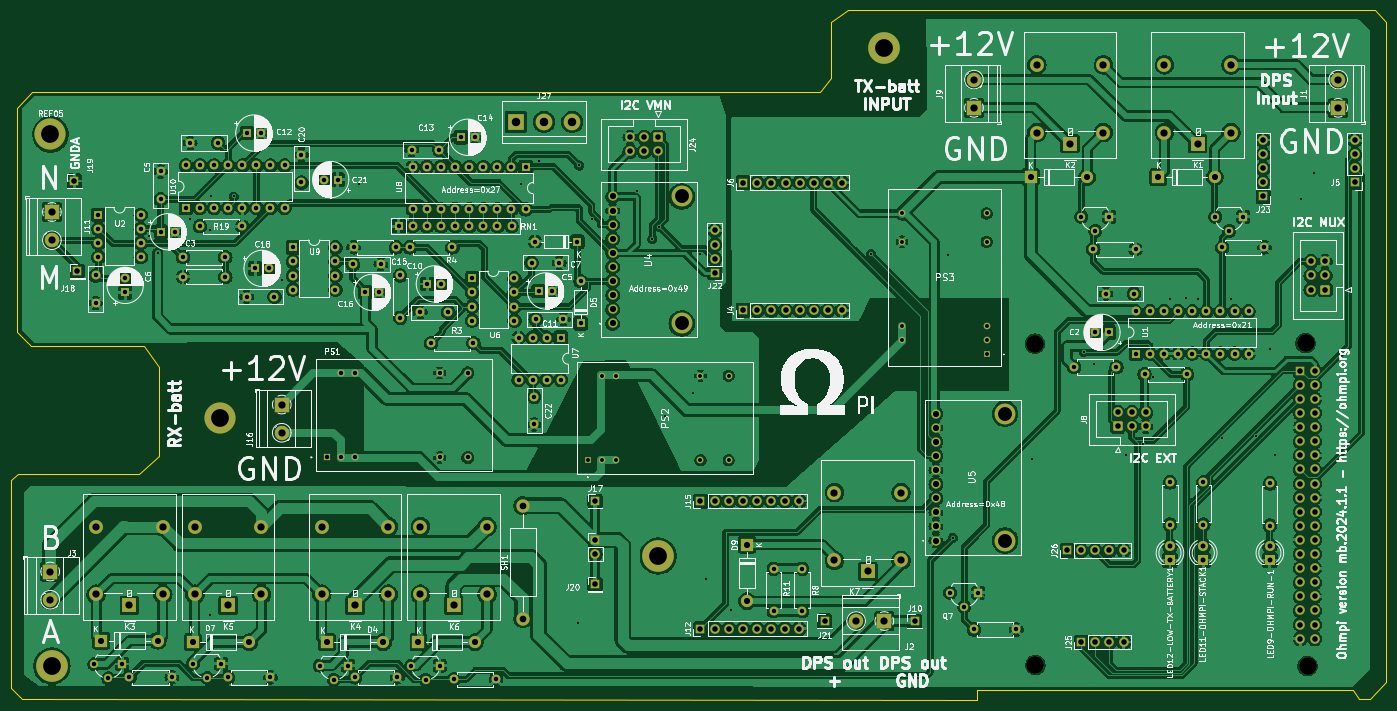
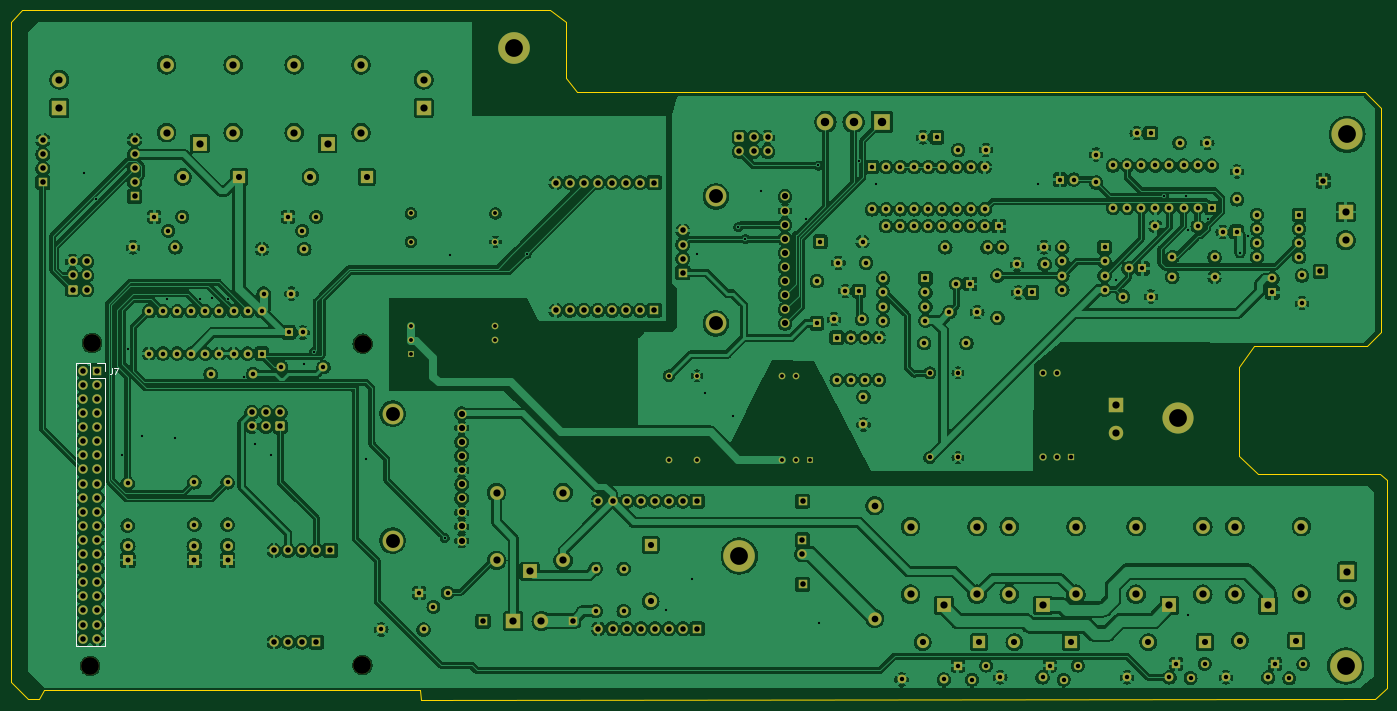
Circuit board: 11 layer files. Board 247.8 x 124.2 mm.
- bottom_copper: mb.2024.1.0-B_Cu.gbr (672266 bytes)
- bottom_mask: mb.2024.1.0-B_Mask.gbr (16649 bytes)
- paste: mb.2024.1.0-B_Paste.gbr (498 bytes)
- bottom_silk: mb.2024.1.0-B_Silkscreen.gbr (1318 bytes)
- outline: mb.2024.1.0-Edge_Cuts.gbr (1728 bytes)
- top_copper: mb.2024.1.0-F_Cu.gbr (667545 bytes)
- top_mask: mb.2024.1.0-F_Mask.gbr (16649 bytes)
- paste: mb.2024.1.0-F_Paste.gbr (498 bytes)
- top_silk: mb.2024.1.0-F_Silkscreen.gbr (305274 bytes)
- drill: mb.2024.1.0-NPTH.drl (438 bytes)
- drill: mb.2024.1.0-PTH.drl (8734 bytes)

=== bottom_copper: mb.2024.1.0-B_Cu.gbr (672266 bytes, source omitted) ===
=== bottom_mask: mb.2024.1.0-B_Mask.gbr (16649 bytes, source omitted) ===
=== paste: mb.2024.1.0-B_Paste.gbr ===
%TF.GenerationSoftware,KiCad,Pcbnew,8.0.9-8.0.9-0~ubuntu24.04.1*%
%TF.CreationDate,2025-09-11T09:49:23+02:00*%
%TF.ProjectId,mb.2024.1.0,6d622e32-3032-4342-9e31-2e302e6b6963,rev?*%
%TF.SameCoordinates,Original*%
%TF.FileFunction,Paste,Bot*%
%TF.FilePolarity,Positive*%
%FSLAX46Y46*%
G04 Gerber Fmt 4.6, Leading zero omitted, Abs format (unit mm)*
G04 Created by KiCad (PCBNEW 8.0.9-8.0.9-0~ubuntu24.04.1) date 2025-09-11 09:49:23*
%MOMM*%
%LPD*%
G01*
G04 APERTURE LIST*
G04 APERTURE END LIST*
M02*

=== bottom_silk: mb.2024.1.0-B_Silkscreen.gbr ===
%TF.GenerationSoftware,KiCad,Pcbnew,8.0.9-8.0.9-0~ubuntu24.04.1*%
%TF.CreationDate,2025-09-11T09:49:23+02:00*%
%TF.ProjectId,mb.2024.1.0,6d622e32-3032-4342-9e31-2e302e6b6963,rev?*%
%TF.SameCoordinates,Original*%
%TF.FileFunction,Legend,Bot*%
%TF.FilePolarity,Positive*%
%FSLAX46Y46*%
G04 Gerber Fmt 4.6, Leading zero omitted, Abs format (unit mm)*
G04 Created by KiCad (PCBNEW 8.0.9-8.0.9-0~ubuntu24.04.1) date 2025-09-11 09:49:23*
%MOMM*%
%LPD*%
G01*
G04 APERTURE LIST*
%ADD10C,0.150000*%
%ADD11C,0.120000*%
G04 APERTURE END LIST*
D10*
X243833333Y-95454819D02*
X243833333Y-96169104D01*
X243833333Y-96169104D02*
X243880952Y-96311961D01*
X243880952Y-96311961D02*
X243976190Y-96407200D01*
X243976190Y-96407200D02*
X244119047Y-96454819D01*
X244119047Y-96454819D02*
X244214285Y-96454819D01*
X243452380Y-95454819D02*
X242785714Y-95454819D01*
X242785714Y-95454819D02*
X243214285Y-96454819D01*
D11*
%TO.C,J7*%
X245170000Y-94570000D02*
X245170000Y-95900000D01*
X245170000Y-97170000D02*
X245170000Y-145490000D01*
X246500000Y-94570000D02*
X245170000Y-94570000D01*
X247770000Y-94570000D02*
X247770000Y-97170000D01*
X247770000Y-97170000D02*
X245170000Y-97170000D01*
X250370000Y-94570000D02*
X247770000Y-94570000D01*
X250370000Y-94570000D02*
X250370000Y-145490000D01*
X250370000Y-145490000D02*
X245170000Y-145490000D01*
%TD*%
M02*

=== outline: mb.2024.1.0-Edge_Cuts.gbr ===
%TF.GenerationSoftware,KiCad,Pcbnew,8.0.9-8.0.9-0~ubuntu24.04.1*%
%TF.CreationDate,2025-09-11T09:49:23+02:00*%
%TF.ProjectId,mb.2024.1.0,6d622e32-3032-4342-9e31-2e302e6b6963,rev?*%
%TF.SameCoordinates,Original*%
%TF.FileFunction,Profile,NP*%
%FSLAX46Y46*%
G04 Gerber Fmt 4.6, Leading zero omitted, Abs format (unit mm)*
G04 Created by KiCad (PCBNEW 8.0.9-8.0.9-0~ubuntu24.04.1) date 2025-09-11 09:49:23*
%MOMM*%
%LPD*%
G01*
G04 APERTURE LIST*
%TA.AperFunction,Profile*%
%ADD10C,0.100000*%
%TD*%
G04 APERTURE END LIST*
D10*
X165000000Y-31000000D02*
X162000000Y-33000000D01*
X37338000Y-114554000D02*
X15494000Y-114554000D01*
X162000000Y-33000000D02*
X162000000Y-43180000D01*
X18034000Y-45720000D02*
X15240000Y-48514000D01*
X256980000Y-155020000D02*
X259000000Y-155000000D01*
X15240000Y-88900000D02*
X17780000Y-91440000D01*
X160020000Y-45720000D02*
X18034000Y-45720000D01*
X260000000Y-31000000D02*
X165000000Y-31000000D01*
X262000000Y-152000000D02*
X262000000Y-33000000D01*
X38100000Y-91440000D02*
X40894000Y-95250000D01*
X17780000Y-91440000D02*
X38100000Y-91440000D01*
X15494000Y-114554000D02*
X14240000Y-115570000D01*
X162000000Y-43180000D02*
X160020000Y-45720000D01*
X14240000Y-153000000D02*
X16240000Y-155000000D01*
X14240000Y-115570000D02*
X14240000Y-153000000D01*
X259000000Y-155000000D02*
X262000000Y-152000000D01*
X40894000Y-111252000D02*
X40894000Y-95250000D01*
X188270000Y-153400000D02*
X188214000Y-155194000D01*
X15240000Y-48514000D02*
X15240000Y-88900000D01*
X256032000Y-153416000D02*
X256980000Y-155020000D01*
X40894000Y-111252000D02*
X37338000Y-114554000D01*
X16240000Y-155000000D02*
X188214000Y-155194000D01*
X188270000Y-153400000D02*
X256032000Y-153416000D01*
X260000000Y-31000000D02*
X262000000Y-33000000D01*
M02*

=== top_copper: mb.2024.1.0-F_Cu.gbr (667545 bytes, source omitted) ===
=== top_mask: mb.2024.1.0-F_Mask.gbr (16649 bytes, source omitted) ===
=== paste: mb.2024.1.0-F_Paste.gbr ===
%TF.GenerationSoftware,KiCad,Pcbnew,8.0.9-8.0.9-0~ubuntu24.04.1*%
%TF.CreationDate,2025-09-11T09:49:23+02:00*%
%TF.ProjectId,mb.2024.1.0,6d622e32-3032-4342-9e31-2e302e6b6963,rev?*%
%TF.SameCoordinates,Original*%
%TF.FileFunction,Paste,Top*%
%TF.FilePolarity,Positive*%
%FSLAX46Y46*%
G04 Gerber Fmt 4.6, Leading zero omitted, Abs format (unit mm)*
G04 Created by KiCad (PCBNEW 8.0.9-8.0.9-0~ubuntu24.04.1) date 2025-09-11 09:49:23*
%MOMM*%
%LPD*%
G01*
G04 APERTURE LIST*
G04 APERTURE END LIST*
M02*

=== top_silk: mb.2024.1.0-F_Silkscreen.gbr (305274 bytes, source omitted) ===
=== drill: mb.2024.1.0-NPTH.drl ===
M48
; DRILL file {KiCad 8.0.9-8.0.9-0~ubuntu24.04.1} date 2025-09-11T09:49:26+0200
; FORMAT={-:-/ absolute / metric / decimal}
; #@! TF.CreationDate,2025-09-11T09:49:26+02:00
; #@! TF.GenerationSoftware,Kicad,Pcbnew,8.0.9-8.0.9-0~ubuntu24.04.1
; #@! TF.FileFunction,NonPlated,1,2,NPTH
FMAT,2
METRIC
; #@! TA.AperFunction,NonPlated,NPTH,ComponentDrill
T1C3.200
%
G90
G05
T1
X198.67Y-91.03
X198.74Y-148.89
X247.42Y-90.9
X247.78Y-149.06
M30

=== drill: mb.2024.1.0-PTH.drl (8734 bytes, source omitted) ===
